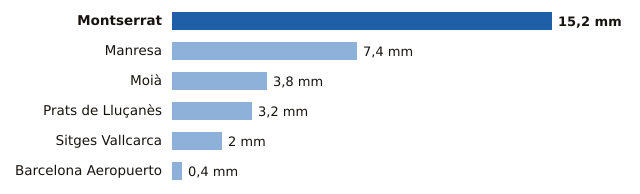

Values plotted in this chart, from the file beside it:
estacion, provincia, mm
Montserrat, Barcelona, 15.2
Manresa, Barcelona, 7.4
Moià, Barcelona, 3.8
Prats de Lluçanès, Barcelona, 3.2
Sitges Vallcarca, Barcelona, 2.0
Barcelona Aeropuerto, Barcelona, 0.4
